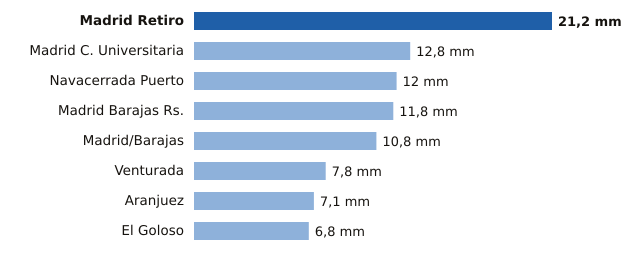

The data file committed next to this chart (first rows):
estacion, provincia, mm
Madrid Retiro, Madrid, 21.2
Madrid C. Universitaria, Madrid, 12.8
Navacerrada Puerto, Madrid, 12.0
Madrid Barajas Rs., Madrid, 11.8
Madrid/Barajas, Madrid, 10.8
Venturada, Madrid, 7.8
Aranjuez, Madrid, 7.1
El Goloso, Madrid, 6.8
